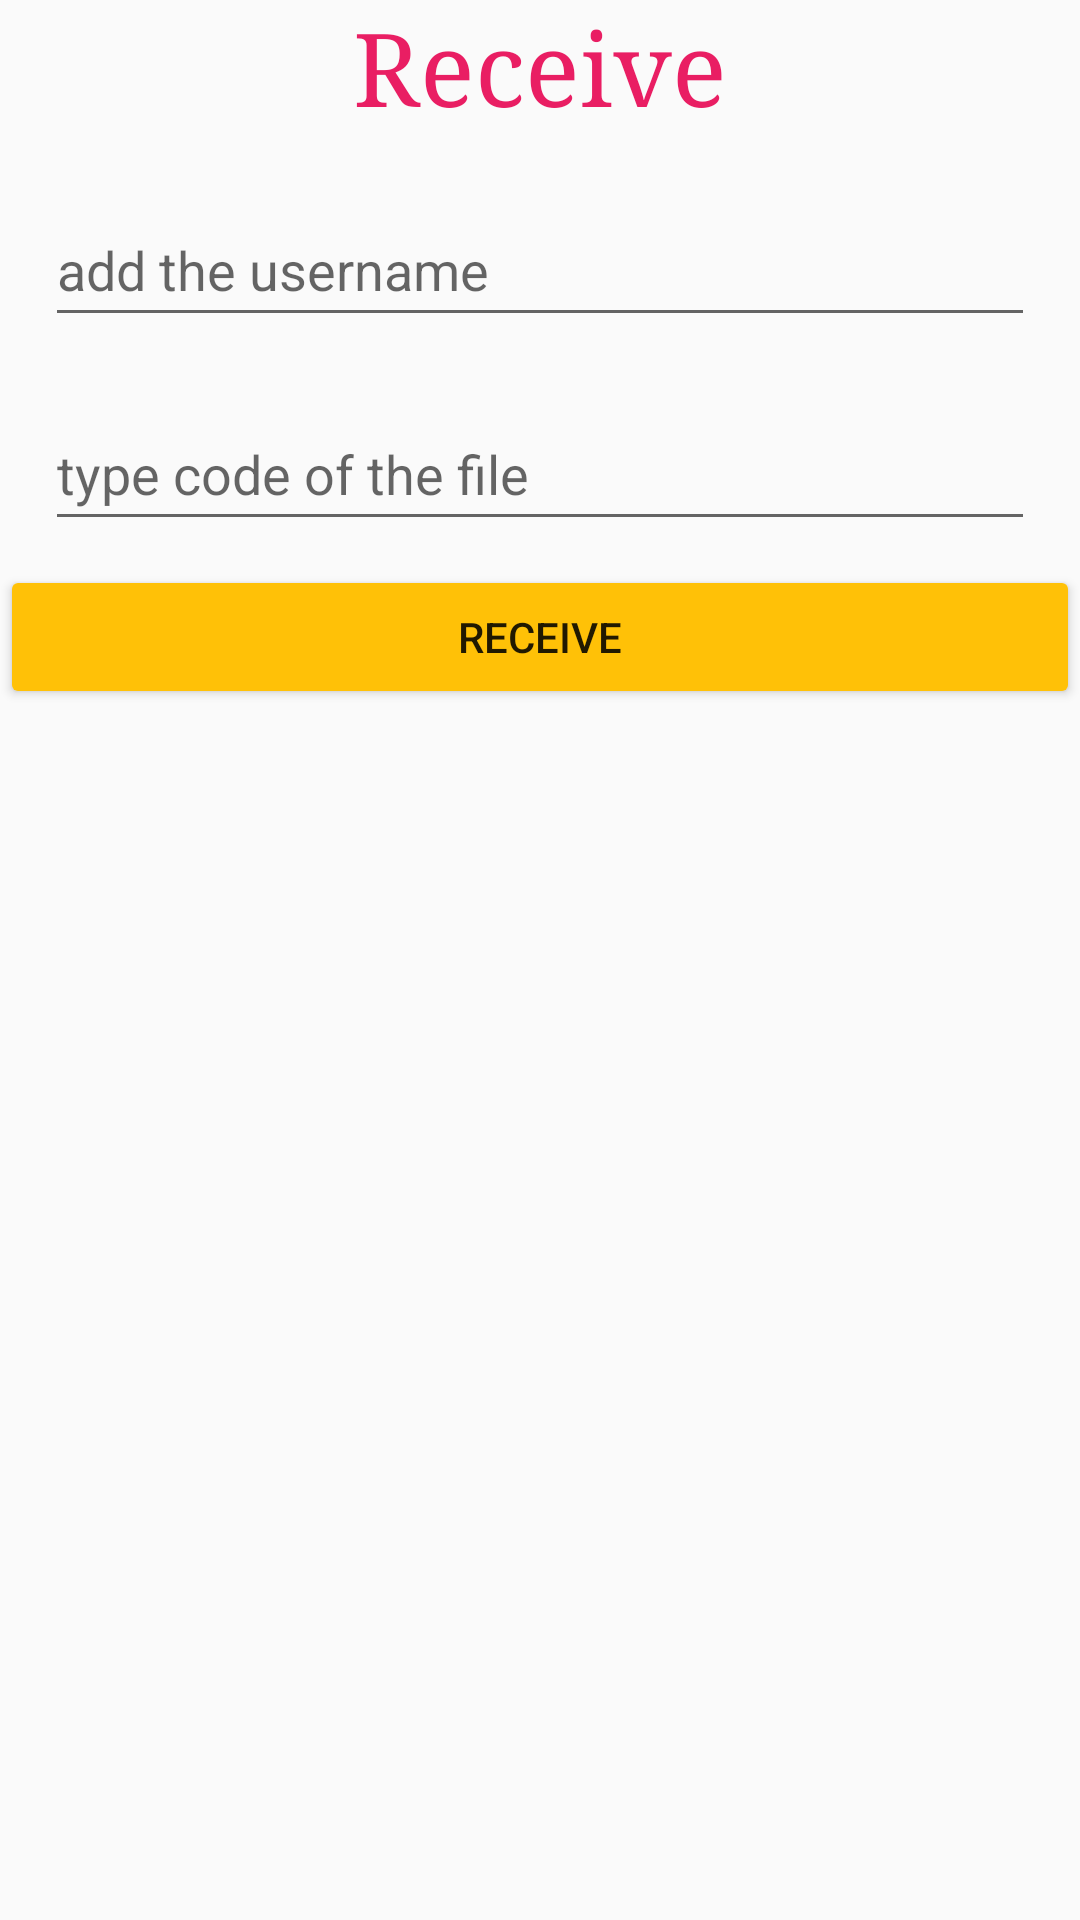

Android layout source for this screen:
<!-- AndroidManifest.xml: application theme Theme.FileReceiver -->
<!-- res/layout/fragment_receive.xml -->
<?xml version="1.0" encoding="utf-8"?>
<LinearLayout xmlns:android="http://schemas.android.com/apk/res/android"
    xmlns:tools="http://schemas.android.com/tools"
    android:layout_width="match_parent"
    android:layout_height="match_parent"
    xmlns:app="http://schemas.android.com/apk/res-auto"
    android:orientation="vertical"
    >

        <TextView
            android:id="@+id/tvReceive"
            android:layout_width="match_parent"
            android:layout_height="wrap_content"
            android:lineSpacingExtra="12sp"
            android:text="Receive"
            android:textAlignment="center"
            android:textColor="#E91E63"
            android:textDirection="firstStrongRtl"
            android:textSize="34sp"
            android:typeface="serif" />

        <EditText
            android:id="@+id/etSender"
            android:layout_width="match_parent"
            android:layout_height="wrap_content"
            android:layout_marginLeft="15dp"
            android:layout_marginTop="20dp"
            android:layout_marginRight="15dp"
            android:ems="10"
            android:hint="add the username"
            android:inputType="textPersonName"
            android:minHeight="48dp"
            app:layout_constraintEnd_toEndOf="parent"
            app:layout_constraintHorizontal_bias="0.0"
            app:layout_constraintStart_toStartOf="parent"
            app:layout_constraintTop_toBottomOf="@+id/tvmaintitle" />

        <EditText
            android:id="@+id/etCode3"
            android:layout_width="match_parent"
            android:layout_height="wrap_content"
            android:layout_marginLeft="15dp"
            android:layout_marginTop="20dp"
            android:layout_marginRight="15dp"
            android:ems="10"
            android:hint="type code of the file"
            android:inputType="textPersonName"
            android:minHeight="48dp"
            app:layout_constraintEnd_toEndOf="parent"
            app:layout_constraintHorizontal_bias="0.0"
            app:layout_constraintStart_toStartOf="parent"
            app:layout_constraintTop_toBottomOf="@+id/tvmaintitle" />

        <Button
            android:id="@+id/btnReceive"
            android:layout_width="match_parent"
            android:layout_height="wrap_content"
            android:layout_marginTop="8dp"
            android:backgroundTint="#FFC107"
            android:text="Receive"
            app:layout_constraintEnd_toEndOf="parent"
            app:layout_constraintHorizontal_bias="0.956"
            app:layout_constraintStart_toStartOf="parent"
            app:layout_constraintTop_toBottomOf="@+id/ivFileImage" />

    </LinearLayout>
<!-- resources referenced by this layout -->
<resources>
  <style name="Theme.FileReceiver" parent="Theme.AppCompat.Light.DarkActionBar">
          
          <item name="colorPrimary">@color/purple_500</item>
          <item name="colorPrimaryDark">@color/purple_700</item>
          <item name="colorAccent">@color/teal_200</item>
          
      </style>
  <!-- not gathered from this repository: default colours our renderer supplied (Android Studio template values) -->
  <color name="purple_500">#FF6200EE</color>
  <color name="purple_700">#FF3700B3</color>
  <color name="teal_200">#FF03DAC5</color>
</resources>
